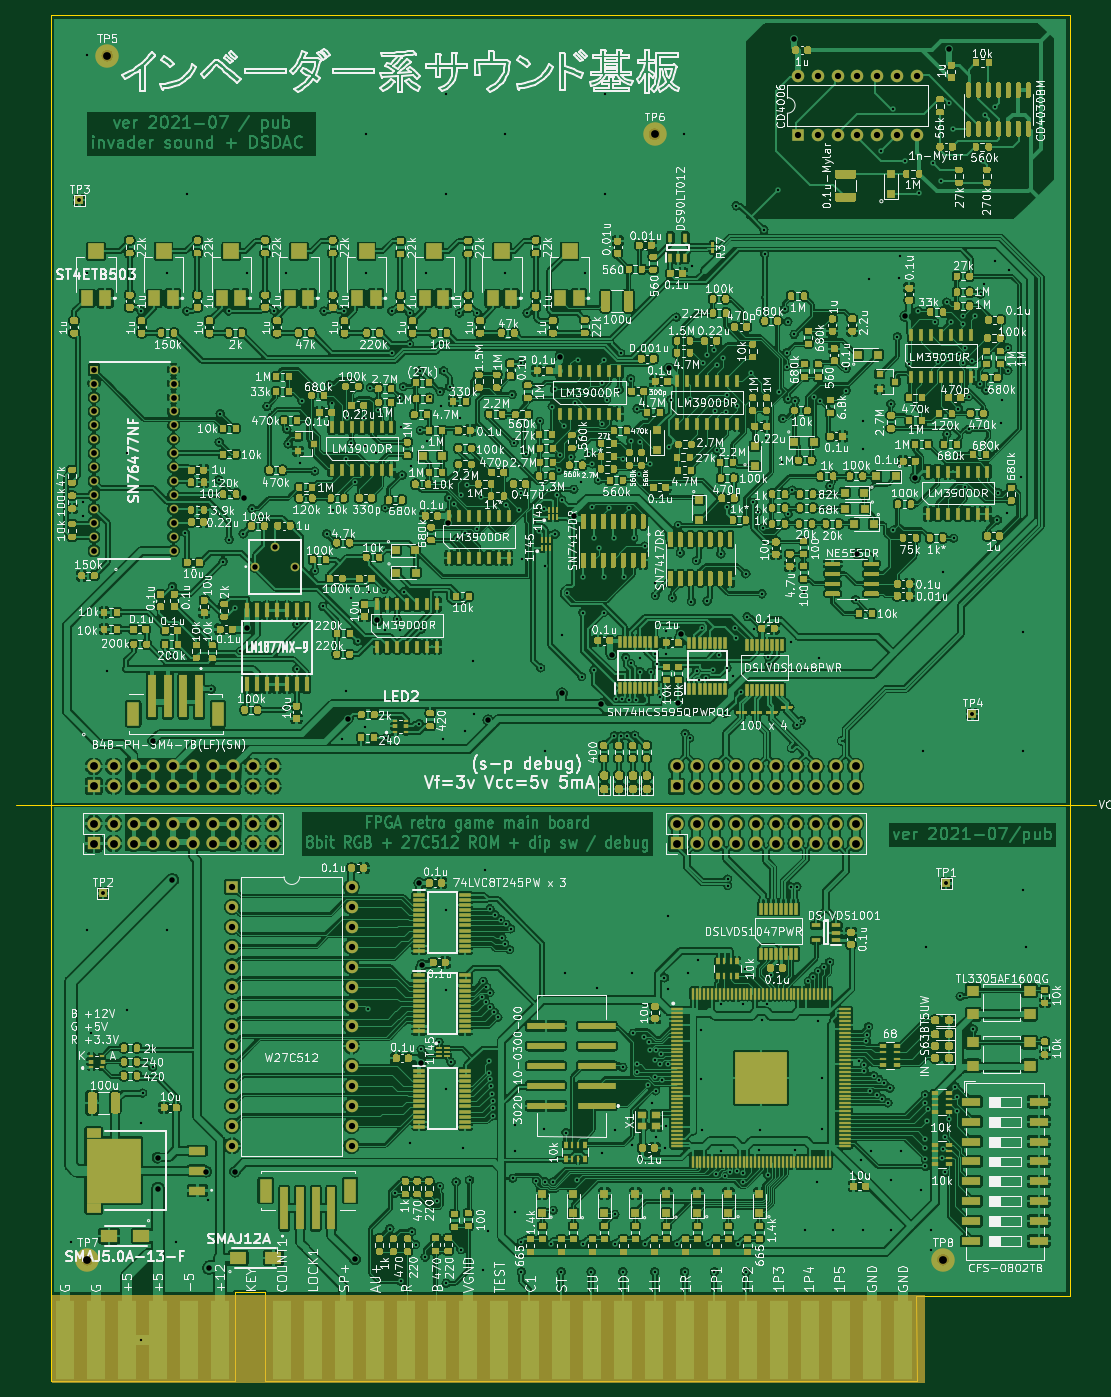
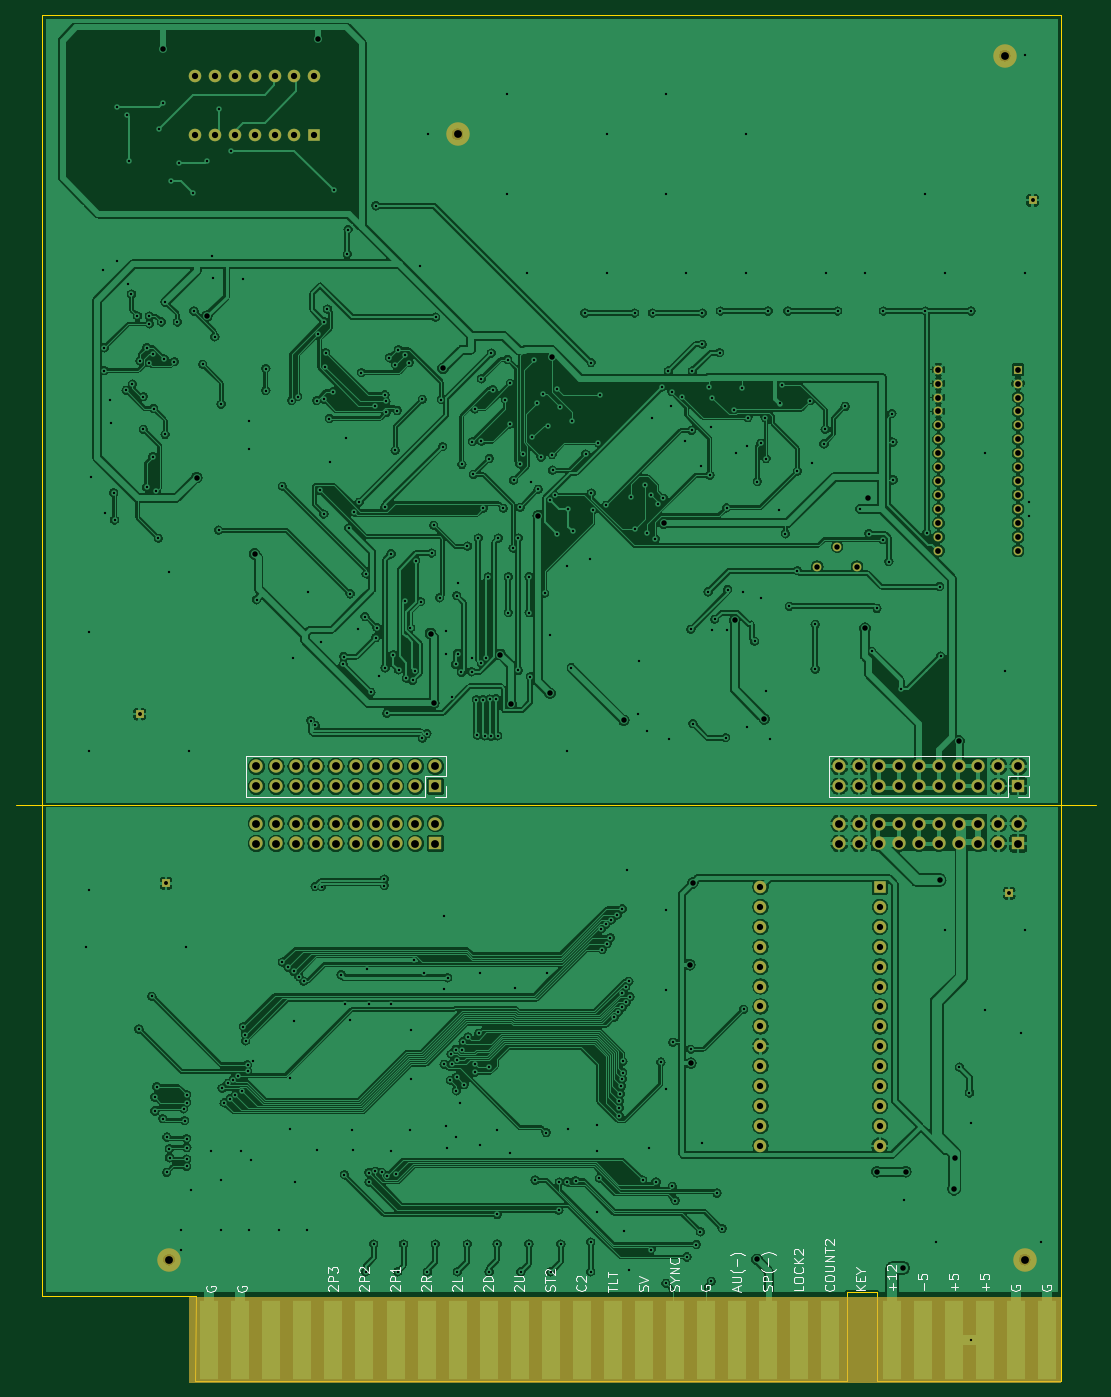
Circuit board: 10 layer files. Board 137.9 x 174.4 mm.
- bottom_copper: invader-B_Cu.gbr (770997 bytes)
- bottom_mask: invader-B_Mask.gbr (14549 bytes)
- paste: invader-B_Paste.gbr (1210 bytes)
- bottom_silk: invader-B_SilkS.gbr (19566 bytes)
- outline: invader-Edge_Cuts.gbr (1053 bytes)
- top_copper: invader-F_Cu.gbr (2272281 bytes)
- top_mask: invader-F_Mask.gbr (240778 bytes)
- paste: invader-F_Paste.gbr (227623 bytes)
- top_silk: invader-F_SilkS.gbr (454109 bytes)
- drill: invader.drl (10968 bytes)

=== bottom_copper: invader-B_Cu.gbr (770997 bytes, source omitted) ===
=== bottom_mask: invader-B_Mask.gbr (14549 bytes, source omitted) ===
=== paste: invader-B_Paste.gbr ===
%TF.GenerationSoftware,KiCad,Pcbnew,(5.1.9)-1*%
%TF.CreationDate,2021-07-10T01:48:30+09:00*%
%TF.ProjectId,invader-haichigae,696e7661-6465-4722-9d68-616963686967,rev?*%
%TF.SameCoordinates,Original*%
%TF.FileFunction,Paste,Bot*%
%TF.FilePolarity,Positive*%
%FSLAX46Y46*%
G04 Gerber Fmt 4.6, Leading zero omitted, Abs format (unit mm)*
G04 Created by KiCad (PCBNEW (5.1.9)-1) date 2021-07-10 01:48:30*
%MOMM*%
%LPD*%
G01*
G04 APERTURE LIST*
%ADD10R,2.300000X10.000000*%
G04 APERTURE END LIST*
D10*
%TO.C,JAMMA2*%
X131402500Y-184340500D03*
X127442500Y-184340500D03*
X123482500Y-184340500D03*
X119522500Y-184340500D03*
X115562500Y-184340500D03*
X111602500Y-184340500D03*
X107642500Y-184340500D03*
X103682500Y-184340500D03*
X99722500Y-184340500D03*
X95762500Y-184340500D03*
X91802500Y-184340500D03*
X87842500Y-184340500D03*
X83882500Y-184340500D03*
X79922500Y-184340500D03*
X75962500Y-184340500D03*
X72002500Y-184340500D03*
X68042500Y-184340500D03*
X60122500Y-184340500D03*
X56162500Y-184340500D03*
X52202500Y-184340500D03*
X48242500Y-184340500D03*
X44282500Y-184340500D03*
X40322500Y-184340500D03*
X143282500Y-184340500D03*
X139322500Y-184340500D03*
X135362500Y-184340500D03*
X147242500Y-184340500D03*
%TD*%
M02*

=== bottom_silk: invader-B_SilkS.gbr (19566 bytes, source omitted) ===
=== outline: invader-Edge_Cuts.gbr ===
%TF.GenerationSoftware,KiCad,Pcbnew,(5.1.9)-1*%
%TF.CreationDate,2021-07-10T01:48:30+09:00*%
%TF.ProjectId,invader-haichigae,696e7661-6465-4722-9d68-616963686967,rev?*%
%TF.SameCoordinates,Original*%
%TF.FileFunction,Profile,NP*%
%FSLAX46Y46*%
G04 Gerber Fmt 4.6, Leading zero omitted, Abs format (unit mm)*
G04 Created by KiCad (PCBNEW (5.1.9)-1) date 2021-07-10 01:48:30*
%MOMM*%
%LPD*%
G01*
G04 APERTURE LIST*
%TA.AperFunction,Profile*%
%ADD10C,0.050000*%
%TD*%
G04 APERTURE END LIST*
D10*
X34036000Y-116078000D02*
X171958000Y-116078000D01*
X38544500Y-15320500D02*
X168640000Y-15320500D01*
X148997500Y-178752500D02*
X168640000Y-178752500D01*
X149034500Y-189674500D02*
X148997500Y-178752500D01*
X62039500Y-189674500D02*
X38544500Y-189674500D01*
X62039500Y-178244500D02*
X62039500Y-189674500D01*
X65849500Y-178244500D02*
X62039500Y-178244500D01*
X65849500Y-189674500D02*
X65849500Y-178244500D01*
X149034500Y-189674500D02*
X65849500Y-189674500D01*
X168640000Y-15320500D02*
X168640000Y-178752500D01*
X38544500Y-189674500D02*
X38544500Y-15320500D01*
M02*

=== top_copper: invader-F_Cu.gbr (2272281 bytes, source omitted) ===
=== top_mask: invader-F_Mask.gbr (240778 bytes, source omitted) ===
=== paste: invader-F_Paste.gbr (227623 bytes, source omitted) ===
=== top_silk: invader-F_SilkS.gbr (454109 bytes, source omitted) ===
=== drill: invader.drl (10968 bytes, source omitted) ===
